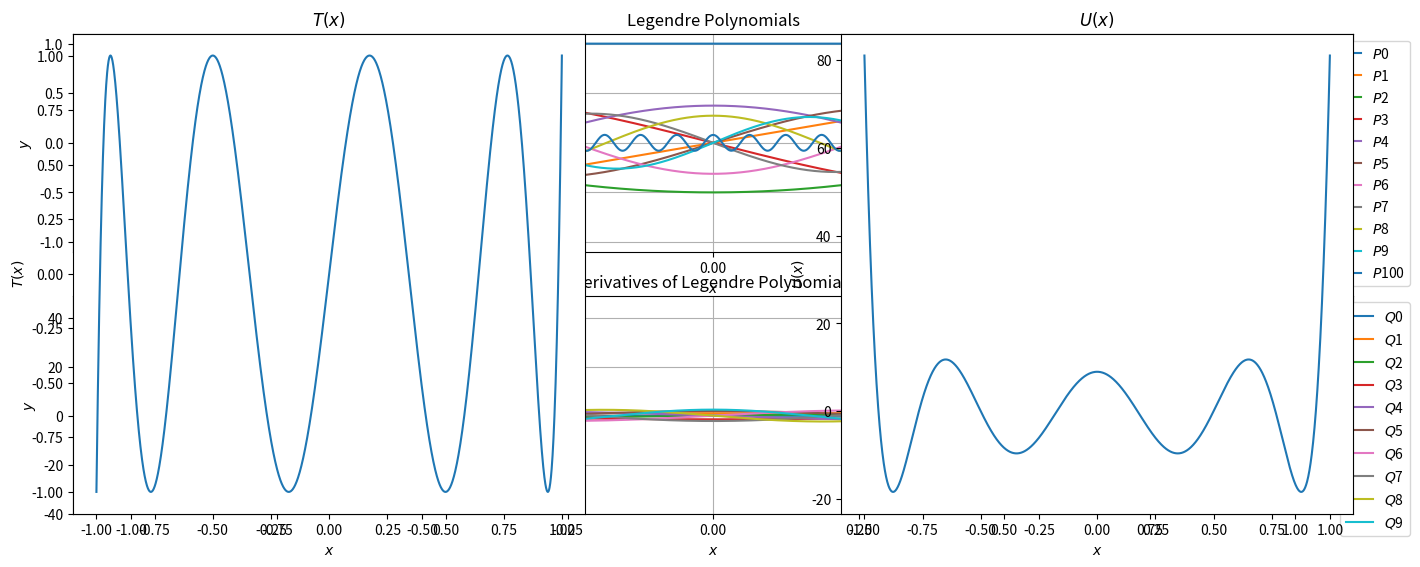
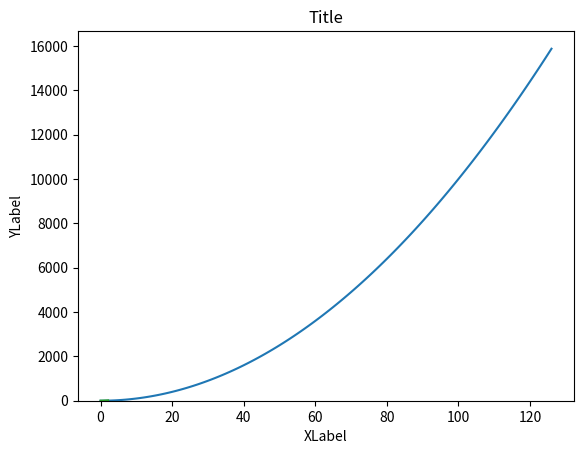

Write the Python code that produced these figures, in order.
#Function Graph Example
#d is the input function, eg:
def d(n):
    return n ** 2

import numpy as np
import matplotlib.pyplot as plt


t = np.arange(0, 127, 1)
plt.plot(t, list(map(d, t)))
plt.ylabel('YLabel')
plt.xlabel('XLabel')
plt.title('Title')
plt.show()

#Histogram Example
#takes input of a list of numbers and a number of bins, eg:
sample = [1]* 10 + [2]* 5 + [6]*3
bins = 5
plt.hist(sample, bins) 
plt.ylabel('Ylabel')
plt.xlabel('Xlabel')
plt.title('Title')
plt.show()

#Log Log plot creator 

import numpy as np
import matplotlib.pyplot as plt
def d(n): #being the function to be plotted
    return n ** 8 + 800 * n



t = np.arange(1, 127, 1)
logt = []
logfunction = []
for a in t:
    logt.append(np.log10(a))
    logfunction.append(np.log10(d(a)))
plt.plot(logt, logfunction)
plt.ylabel('YLabel')
plt.xlabel('XLabel')
plt.title('Title')
plt.show()
#print(logt)
#print(logfunction)

import numpy as np
import matplotlib.pyplot as plt

def Legendre(N,x):
    
    P = np.zeros((N+1,len(x)))
    Q = np.zeros((N+1,len(x)))
    
    P[0], P[1] = 1 + 0*x, x
    Q[0], Q[1] = 0, 1
    
    for i in range(2, N + 1):
        P[i] = (2*i - 1)/(i) * x * P[i-1] -(i - 1)/(i)*P[i-2]
        Q[i] =(2*i - 1)*P[i - 1] + Q[i - 2]
        
    return P, Q

i = np.linspace(-1, 1, 2000)
Pns, Qns = Legendre(100, i)
plt.figure(0)
plt.subplot(211)
for x in range(10):
    plt.plot(i, Pns[x], label = "$P$" + str(x))
plt.plot(i, Pns[100], label = "$P$" + str(100))
plt.legend(bbox_to_anchor = (1.05, 1))
plt.title("Legendre Polynomials")
plt.ylabel('$y$')
plt.xlabel('$x$')
plt.grid(True)
plt.legend


plt.subplot(212)
for x in range(10):
    plt.plot(i, Qns[x], label = "$Q$" + str(x))
plt.legend(bbox_to_anchor = (1.05, 1))
plt.title("Derivatives of Legendre Polynomials")
plt.ylabel('$y$')
plt.xlabel('$x$')
plt.grid(True)
plt.subplots_adjust(top=3, bottom=0, left=0, right=2, wspace=0.5)


plt.show()



def T(x): 
    return 256 * x ** 9 - 576 * x ** 7 + 432 * x ** 5 - 120 * x ** 3 + 9 * x
def U(x): 
    return 2304 * x ** 8 - 4032 * x ** 6 + 2160 * x ** 4 - 360 * x ** 2 + 9
xs = np.linspace(-1, 1, 2000)
ys1 = T(xs)
ys2 = U(xs)
plt.figure(0)
plt.subplot(121)
plt.plot(xs, ys1)
plt.title("$T(x)$")
plt.ylabel('$T(x)$')
plt.xlabel('$x$')

plt.subplot(122)
plt.plot(xs, ys2)
plt.title("$U(x)$")
plt.ylabel('$U(x)$')
plt.xlabel('$x$')


plt.subplots_adjust(top=1, bottom=0, left=0, right=2, wspace=0.5)

plt.show()